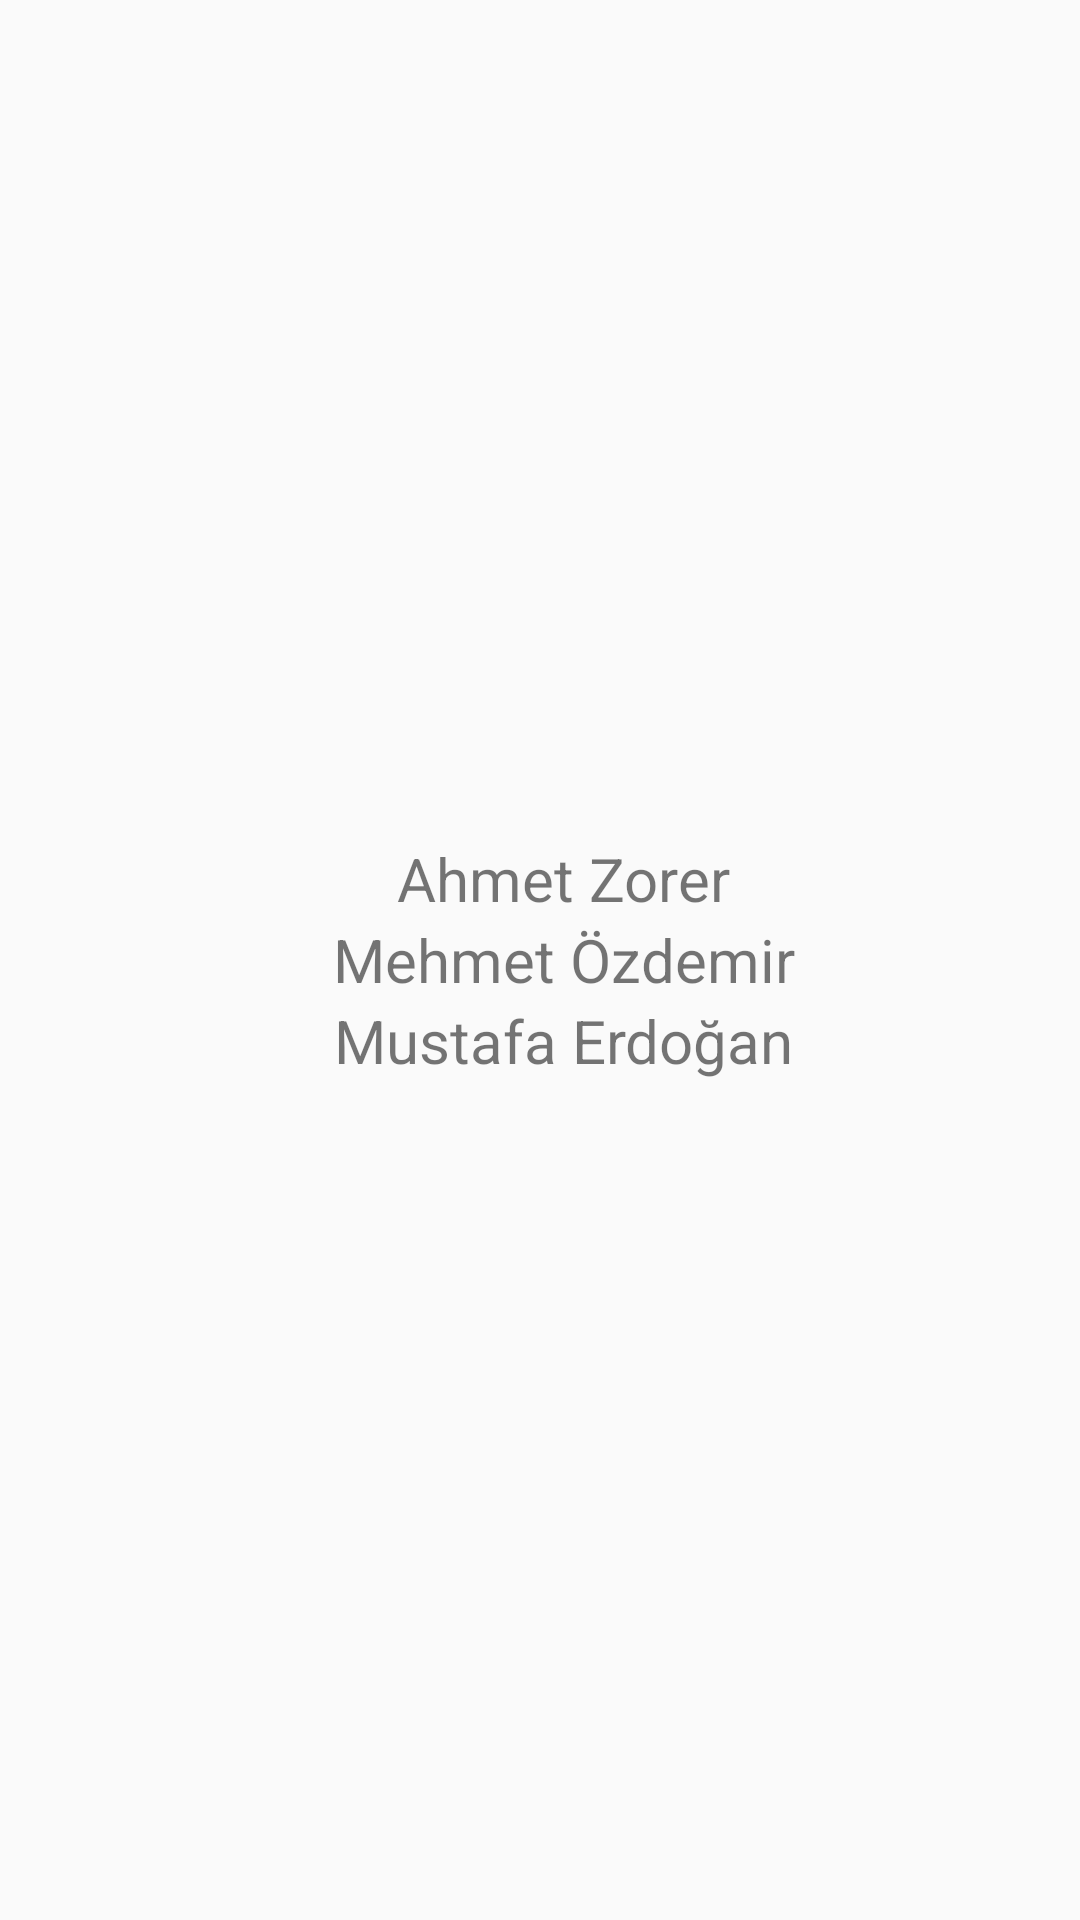

This screen was rendered from an Android layout file. Write that file and the resources it references.
<!-- AndroidManifest.xml: application theme AppTheme -->
<!-- res/layout/activity_about.xml -->
<LinearLayout xmlns:android="http://schemas.android.com/apk/res/android"
    xmlns:tools="http://schemas.android.com/tools" android:layout_width="match_parent"
    android:layout_height="match_parent" android:paddingLeft="@dimen/activity_horizontal_margin"
    android:orientation="vertical"
    android:gravity="center"
    tools:context="com.intern.tmob.activityextreme.AboutActivity">

    <TextView android:text="Ahmet Zorer"
        android:id="@+id/ahmet"
        android:textSize="20sp"
        android:layout_width="wrap_content"
        android:layout_height="wrap_content" />
    <TextView android:text="Mehmet Özdemir"
        android:id="@+id/mehmet"
        android:textSize="20sp"
        android:layout_width="wrap_content"
        android:layout_height="wrap_content" />
    <TextView android:text="Mustafa Erdoğan"
        android:id="@+id/mustafa"
        android:textSize="20sp"
        android:layout_width="wrap_content"
        android:layout_height="wrap_content" />

</LinearLayout>
<!-- resources referenced by this layout -->
<resources>
  <dimen name="activity_horizontal_margin">16dp</dimen>
  <style name="AppTheme" parent="Theme.AppCompat.Light.NoActionBar">
          <item name="colorPrimary">@color/indigo_500</item>
          <item name="colorPrimaryDark">@color/indigo_700</item>
          <item name="colorAccent">#E8993A</item>
      </style>
  <color name="indigo_500">#3f51f5</color>
  <color name="indigo_700">#303f9f</color>
</resources>
